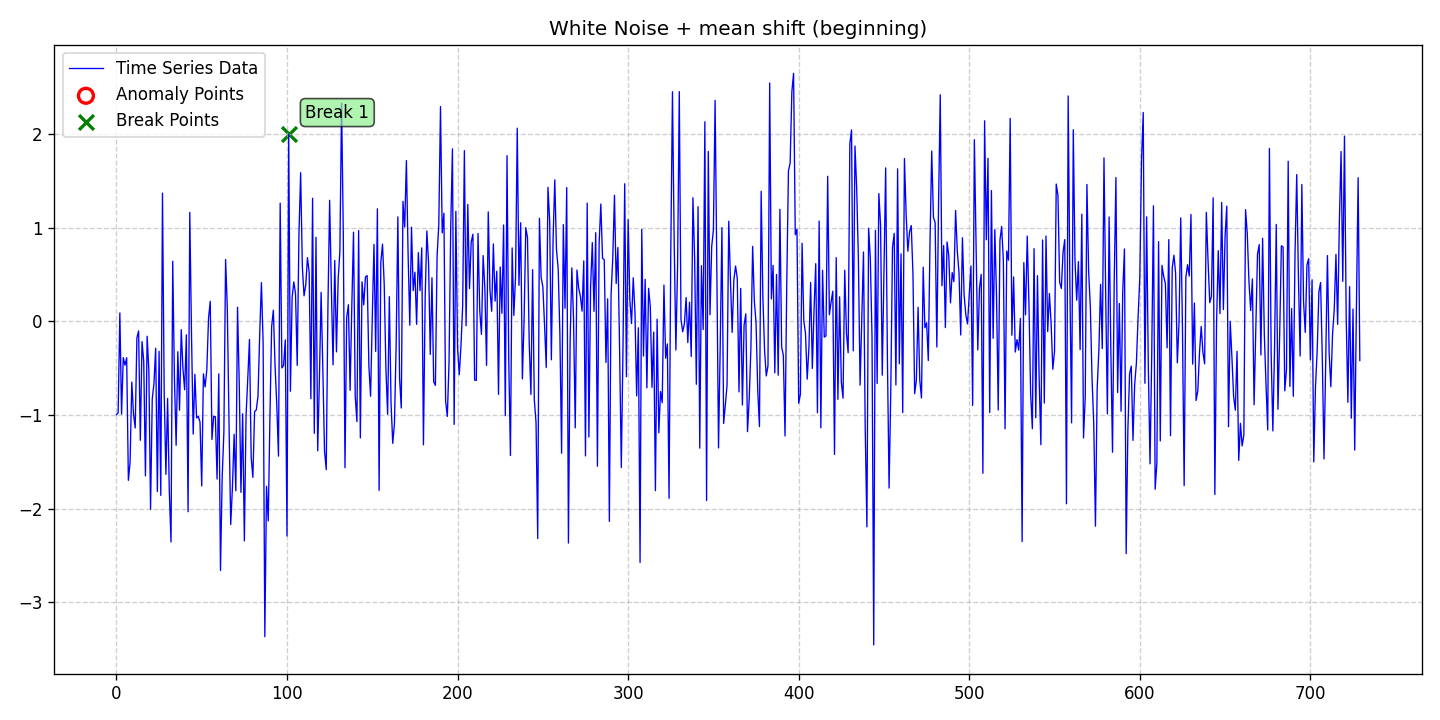

The table this chart was drawn from, first rows:
date, data, stationary, det_lin_up, det_lin_down, det_quad, det_cubic, det_exp, det_damped, stoc_trend, volatility, single_seas, multiple_seas, point_anom_single, point_anom_multi, collect_anom, context_anom, mean_shift, var_shift, trend_shift, point_anom_count, point_anom_location, point_anom_point, collect_anom_count
2020-01-01, -0.9965, 0, 0, 0, 0, 0, 0, 0, 0, 0, 0, 0, 0, 0, 0, 0, 1, 0, 0, 0, none, , 0
2020-01-02, -0.976, 0, 0, 0, 0, 0, 0, 0, 0, 0, 0, 0, 0, 0, 0, 0, 1, 0, 0, 0, none, , 0
2020-01-03, 0.08955, 0, 0, 0, 0, 0, 0, 0, 0, 0, 0, 0, 0, 0, 0, 0, 1, 0, 0, 0, none, , 0
2020-01-04, -0.9914, 0, 0, 0, 0, 0, 0, 0, 0, 0, 0, 0, 0, 0, 0, 0, 1, 0, 0, 0, none, , 0
2020-01-05, -0.3865, 0, 0, 0, 0, 0, 0, 0, 0, 0, 0, 0, 0, 0, 0, 0, 1, 0, 0, 0, none, , 0
2020-01-06, -0.4682, 0, 0, 0, 0, 0, 0, 0, 0, 0, 0, 0, 0, 0, 0, 0, 1, 0, 0, 0, none, , 0
2020-01-07, -0.3882, 0, 0, 0, 0, 0, 0, 0, 0, 0, 0, 0, 0, 0, 0, 0, 1, 0, 0, 0, none, , 0
2020-01-08, -1.698, 0, 0, 0, 0, 0, 0, 0, 0, 0, 0, 0, 0, 0, 0, 0, 1, 0, 0, 0, none, , 0
2020-01-09, -1.506, 0, 0, 0, 0, 0, 0, 0, 0, 0, 0, 0, 0, 0, 0, 0, 1, 0, 0, 0, none, , 0
2020-01-10, -0.6485, 0, 0, 0, 0, 0, 0, 0, 0, 0, 0, 0, 0, 0, 0, 0, 1, 0, 0, 0, none, , 0
2020-01-11, -0.9874, 0, 0, 0, 0, 0, 0, 0, 0, 0, 0, 0, 0, 0, 0, 0, 1, 0, 0, 0, none, , 0
2020-01-12, -1.139, 0, 0, 0, 0, 0, 0, 0, 0, 0, 0, 0, 0, 0, 0, 0, 1, 0, 0, 0, none, , 0
2020-01-13, -0.1742, 0, 0, 0, 0, 0, 0, 0, 0, 0, 0, 0, 0, 0, 0, 0, 1, 0, 0, 0, none, , 0
2020-01-14, -0.1021, 0, 0, 0, 0, 0, 0, 0, 0, 0, 0, 0, 0, 0, 0, 0, 1, 0, 0, 0, none, , 0
2020-01-15, -1.27, 0, 0, 0, 0, 0, 0, 0, 0, 0, 0, 0, 0, 0, 0, 0, 1, 0, 0, 0, none, , 0
2020-01-16, -0.2159, 0, 0, 0, 0, 0, 0, 0, 0, 0, 0, 0, 0, 0, 0, 0, 1, 0, 0, 0, none, , 0
2020-01-17, -0.4257, 0, 0, 0, 0, 0, 0, 0, 0, 0, 0, 0, 0, 0, 0, 0, 1, 0, 0, 0, none, , 0
2020-01-18, -1.65, 0, 0, 0, 0, 0, 0, 0, 0, 0, 0, 0, 0, 0, 0, 0, 1, 0, 0, 0, none, , 0
2020-01-19, -0.1587, 0, 0, 0, 0, 0, 0, 0, 0, 0, 0, 0, 0, 0, 0, 0, 1, 0, 0, 0, none, , 0
2020-01-20, -0.5217, 0, 0, 0, 0, 0, 0, 0, 0, 0, 0, 0, 0, 0, 0, 0, 1, 0, 0, 0, none, , 0
2020-01-21, -2.008, 0, 0, 0, 0, 0, 0, 0, 0, 0, 0, 0, 0, 0, 0, 0, 1, 0, 0, 0, none, , 0
2020-01-22, -0.8277, 0, 0, 0, 0, 0, 0, 0, 0, 0, 0, 0, 0, 0, 0, 0, 1, 0, 0, 0, none, , 0
2020-01-23, -0.6632, 0, 0, 0, 0, 0, 0, 0, 0, 0, 0, 0, 0, 0, 0, 0, 1, 0, 0, 0, none, , 0
2020-01-24, -0.2867, 0, 0, 0, 0, 0, 0, 0, 0, 0, 0, 0, 0, 0, 0, 0, 1, 0, 0, 0, none, , 0
2020-01-25, -1.817, 0, 0, 0, 0, 0, 0, 0, 0, 0, 0, 0, 0, 0, 0, 0, 1, 0, 0, 0, none, , 0
2020-01-26, -0.3204, 0, 0, 0, 0, 0, 0, 0, 0, 0, 0, 0, 0, 0, 0, 0, 1, 0, 0, 0, none, , 0
2020-01-27, -1.859, 0, 0, 0, 0, 0, 0, 0, 0, 0, 0, 0, 0, 0, 0, 0, 1, 0, 0, 0, none, , 0
2020-01-28, 1.37, 0, 0, 0, 0, 0, 0, 0, 0, 0, 0, 0, 0, 0, 0, 0, 1, 0, 0, 0, none, , 0
2020-01-29, -0.7578, 0, 0, 0, 0, 0, 0, 0, 0, 0, 0, 0, 0, 0, 0, 0, 1, 0, 0, 0, none, , 0
2020-01-30, -1.634, 0, 0, 0, 0, 0, 0, 0, 0, 0, 0, 0, 0, 0, 0, 0, 1, 0, 0, 0, none, , 0
2020-01-31, -0.8238, 0, 0, 0, 0, 0, 0, 0, 0, 0, 0, 0, 0, 0, 0, 0, 1, 0, 0, 0, none, , 0
2020-02-01, -1.817, 0, 0, 0, 0, 0, 0, 0, 0, 0, 0, 0, 0, 0, 0, 0, 1, 0, 0, 0, none, , 0
2020-02-02, -2.357, 0, 0, 0, 0, 0, 0, 0, 0, 0, 0, 0, 0, 0, 0, 0, 1, 0, 0, 0, none, , 0
2020-02-03, 0.6427, 0, 0, 0, 0, 0, 0, 0, 0, 0, 0, 0, 0, 0, 0, 0, 1, 0, 0, 0, none, , 0
2020-02-04, -0.6056, 0, 0, 0, 0, 0, 0, 0, 0, 0, 0, 0, 0, 0, 0, 0, 1, 0, 0, 0, none, , 0
2020-02-05, -1.324, 0, 0, 0, 0, 0, 0, 0, 0, 0, 0, 0, 0, 0, 0, 0, 1, 0, 0, 0, none, , 0
2020-02-06, -0.3236, 0, 0, 0, 0, 0, 0, 0, 0, 0, 0, 0, 0, 0, 0, 0, 1, 0, 0, 0, none, , 0
2020-02-07, -0.9485, 0, 0, 0, 0, 0, 0, 0, 0, 0, 0, 0, 0, 0, 0, 0, 1, 0, 0, 0, none, , 0
2020-02-08, -0.08831, 0, 0, 0, 0, 0, 0, 0, 0, 0, 0, 0, 0, 0, 0, 0, 1, 0, 0, 0, none, , 0
2020-02-09, -0.5067, 0, 0, 0, 0, 0, 0, 0, 0, 0, 0, 0, 0, 0, 0, 0, 1, 0, 0, 0, none, , 0
2020-02-10, -0.7309, 0, 0, 0, 0, 0, 0, 0, 0, 0, 0, 0, 0, 0, 0, 0, 1, 0, 0, 0, none, , 0
2020-02-11, -0.1438, 0, 0, 0, 0, 0, 0, 0, 0, 0, 0, 0, 0, 0, 0, 0, 1, 0, 0, 0, none, , 0
2020-02-12, -2.033, 0, 0, 0, 0, 0, 0, 0, 0, 0, 0, 0, 0, 0, 0, 0, 1, 0, 0, 0, none, , 0
2020-02-13, 1.165, 0, 0, 0, 0, 0, 0, 0, 0, 0, 0, 0, 0, 0, 0, 0, 1, 0, 0, 0, none, , 0
2020-02-14, -0.1217, 0, 0, 0, 0, 0, 0, 0, 0, 0, 0, 0, 0, 0, 0, 0, 1, 0, 0, 0, none, , 0
2020-02-15, -1.204, 0, 0, 0, 0, 0, 0, 0, 0, 0, 0, 0, 0, 0, 0, 0, 1, 0, 0, 0, none, , 0
2020-02-16, -0.566, 0, 0, 0, 0, 0, 0, 0, 0, 0, 0, 0, 0, 0, 0, 0, 1, 0, 0, 0, none, , 0
2020-02-17, -1.031, 0, 0, 0, 0, 0, 0, 0, 0, 0, 0, 0, 0, 0, 0, 0, 1, 0, 0, 0, none, , 0
2020-02-18, -1.015, 0, 0, 0, 0, 0, 0, 0, 0, 0, 0, 0, 0, 0, 0, 0, 1, 0, 0, 0, none, , 0
2020-02-19, -1.075, 0, 0, 0, 0, 0, 0, 0, 0, 0, 0, 0, 0, 0, 0, 0, 1, 0, 0, 0, none, , 0
2020-02-20, -1.759, 0, 0, 0, 0, 0, 0, 0, 0, 0, 0, 0, 0, 0, 0, 0, 1, 0, 0, 0, none, , 0
2020-02-21, -0.5605, 0, 0, 0, 0, 0, 0, 0, 0, 0, 0, 0, 0, 0, 0, 0, 1, 0, 0, 0, none, , 0
2020-02-22, -0.7005, 0, 0, 0, 0, 0, 0, 0, 0, 0, 0, 0, 0, 0, 0, 0, 1, 0, 0, 0, none, , 0
2020-02-23, -0.5121, 0, 0, 0, 0, 0, 0, 0, 0, 0, 0, 0, 0, 0, 0, 0, 1, 0, 0, 0, none, , 0
2020-02-24, 0.03552, 0, 0, 0, 0, 0, 0, 0, 0, 0, 0, 0, 0, 0, 0, 0, 1, 0, 0, 0, none, , 0
2020-02-25, 0.2142, 0, 0, 0, 0, 0, 0, 0, 0, 0, 0, 0, 0, 0, 0, 0, 1, 0, 0, 0, none, , 0
2020-02-26, -1.262, 0, 0, 0, 0, 0, 0, 0, 0, 0, 0, 0, 0, 0, 0, 0, 1, 0, 0, 0, none, , 0
2020-02-27, -1.014, 0, 0, 0, 0, 0, 0, 0, 0, 0, 0, 0, 0, 0, 0, 0, 1, 0, 0, 0, none, , 0
2020-02-28, -1.018, 0, 0, 0, 0, 0, 0, 0, 0, 0, 0, 0, 0, 0, 0, 0, 1, 0, 0, 0, none, , 0
2020-02-29, -1.684, 0, 0, 0, 0, 0, 0, 0, 0, 0, 0, 0, 0, 0, 0, 0, 1, 0, 0, 0, none, , 0
... 670 more rows
